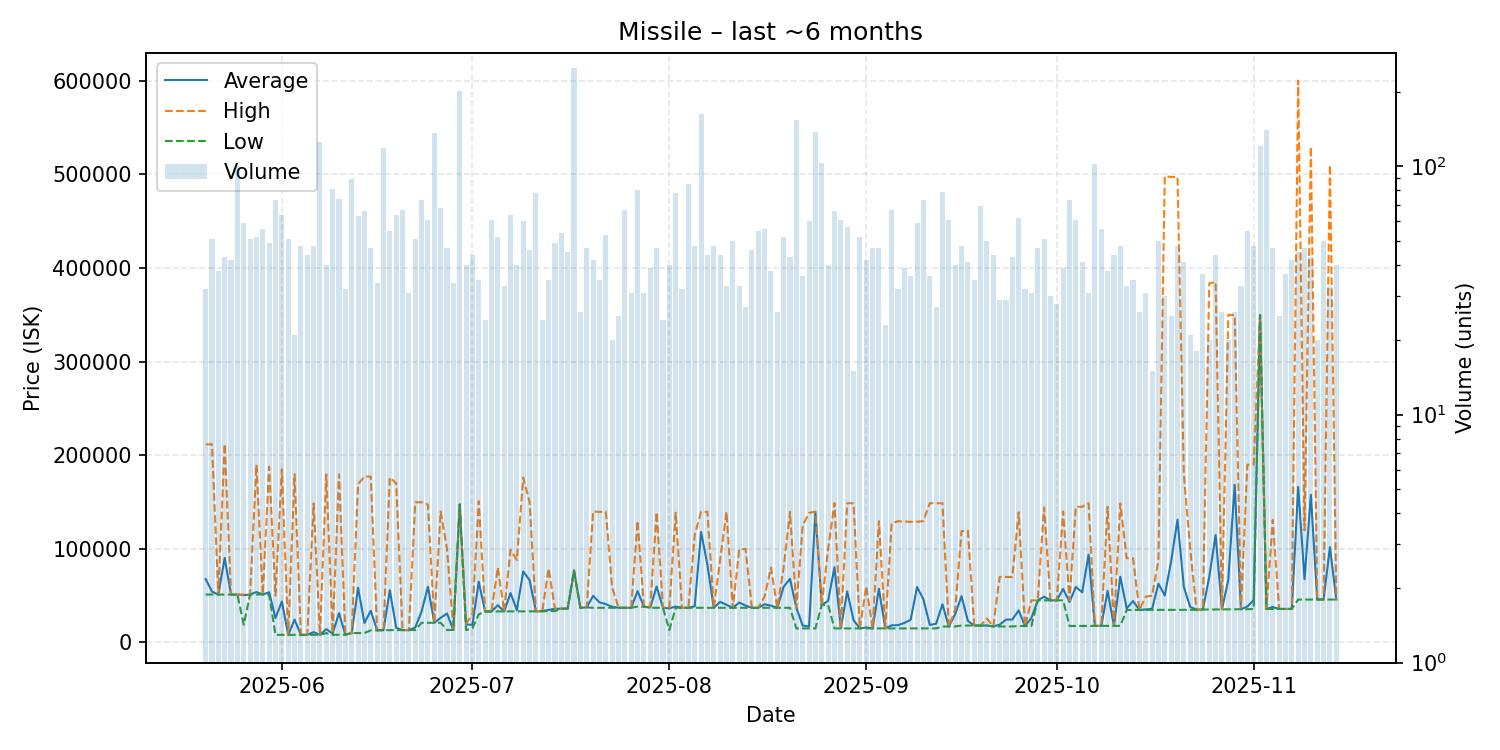

Source data for this figure (header and first rows):
date, average, highest, lowest, order_count, volume
2025-05-20, 67809, 211600, 51250, 25, 32
2025-05-21, 54336, 211700, 51160, 27, 51
2025-05-22, 51171, 51260, 51160, 19, 38
2025-05-23, 90304, 212050, 51160, 26, 43
2025-05-24, 51172, 51180, 51170, 28, 42
2025-05-25, 51166, 51170, 51160, 33, 100
2025-05-26, 50619, 51160, 19000, 28, 59
2025-05-27, 51180, 51180, 51170, 30, 51
2025-05-28, 53872, 189900, 51210, 35, 52
2025-05-29, 51203, 51210, 51200, 29, 56
2025-05-30, 53686, 187700, 51160, 30, 49
2025-05-31, 26105, 50120, 8122, 47, 73
2025-06-01, 43738, 184900, 8123, 42, 64
2025-06-02, 8127, 8127, 8126, 27, 51
2025-06-03, 24468, 179650, 8132, 20, 21
2025-06-04, 8138, 8138, 8136, 26, 48
2025-06-05, 8140, 8141, 8140, 28, 44
2025-06-06, 11066, 148500, 8143, 25, 48
2025-06-07, 8143, 8143, 8143, 36, 126
2025-06-08, 14238, 179500, 10000, 23, 40
2025-06-09, 9474, 10000, 8148, 32, 81
2025-06-10, 31319, 179550, 8176, 37, 74
2025-06-11, 8301, 8302, 8301, 21, 32
2025-06-12, 10001, 10020, 10000, 29, 89
2025-06-13, 58471, 169200, 10020, 33, 63
2025-06-14, 20803, 177250, 10150, 38, 66
2025-06-15, 33905, 177100, 13000, 29, 47
2025-06-16, 13009, 13100, 13000, 23, 34
2025-06-17, 13140, 13140, 13140, 30, 119
2025-06-18, 55781, 176300, 13160, 30, 55
2025-06-19, 15640, 170000, 13190, 28, 64
2025-06-20, 13191, 13200, 13190, 35, 67
2025-06-21, 13192, 13250, 13190, 22, 31
2025-06-22, 15967, 149700, 13280, 36, 51
2025-06-23, 33151, 149800, 21010, 33, 73
2025-06-24, 59629, 147300, 21035, 24, 61
2025-06-25, 21030, 21030, 21030, 34, 136
2025-06-26, 26336, 139900, 21030, 39, 68
2025-06-27, 31006, 100000, 13330, 34, 47
2025-06-28, 13340, 13340, 13340, 22, 34
2025-06-29, 147600, 147600, 147300, 42, 201
2025-06-30, 19376, 20000, 13350, 28, 40
2025-07-01, 18762, 30000, 15020, 20, 44
2025-07-02, 64995, 150900, 30010, 20, 35
2025-07-03, 33145, 33150, 33140, 19, 24
2025-07-04, 33152, 33160, 33150, 26, 61
2025-07-05, 39735, 80160, 33180, 31, 52
2025-07-06, 33218, 33240, 33210, 20, 33
2025-07-07, 52846, 99000, 33260, 38, 64
2025-07-08, 34628, 88000, 33260, 26, 40
2025-07-09, 75876, 176000, 33260, 36, 60
2025-07-10, 66678, 150000, 33280, 24, 46
2025-07-11, 33288, 33290, 33280, 18, 78
2025-07-12, 33385, 33410, 33360, 18, 24
2025-07-13, 34837, 78990, 33540, 27, 35
2025-07-14, 35930, 36005, 33560, 27, 49
2025-07-15, 36114, 36130, 36110, 28, 54
2025-07-16, 36137, 36140, 36130, 22, 45
2025-07-17, 76790, 76790, 76790, 39, 249
2025-07-18, 37047, 37050, 37035, 22, 26
... 119 more rows
